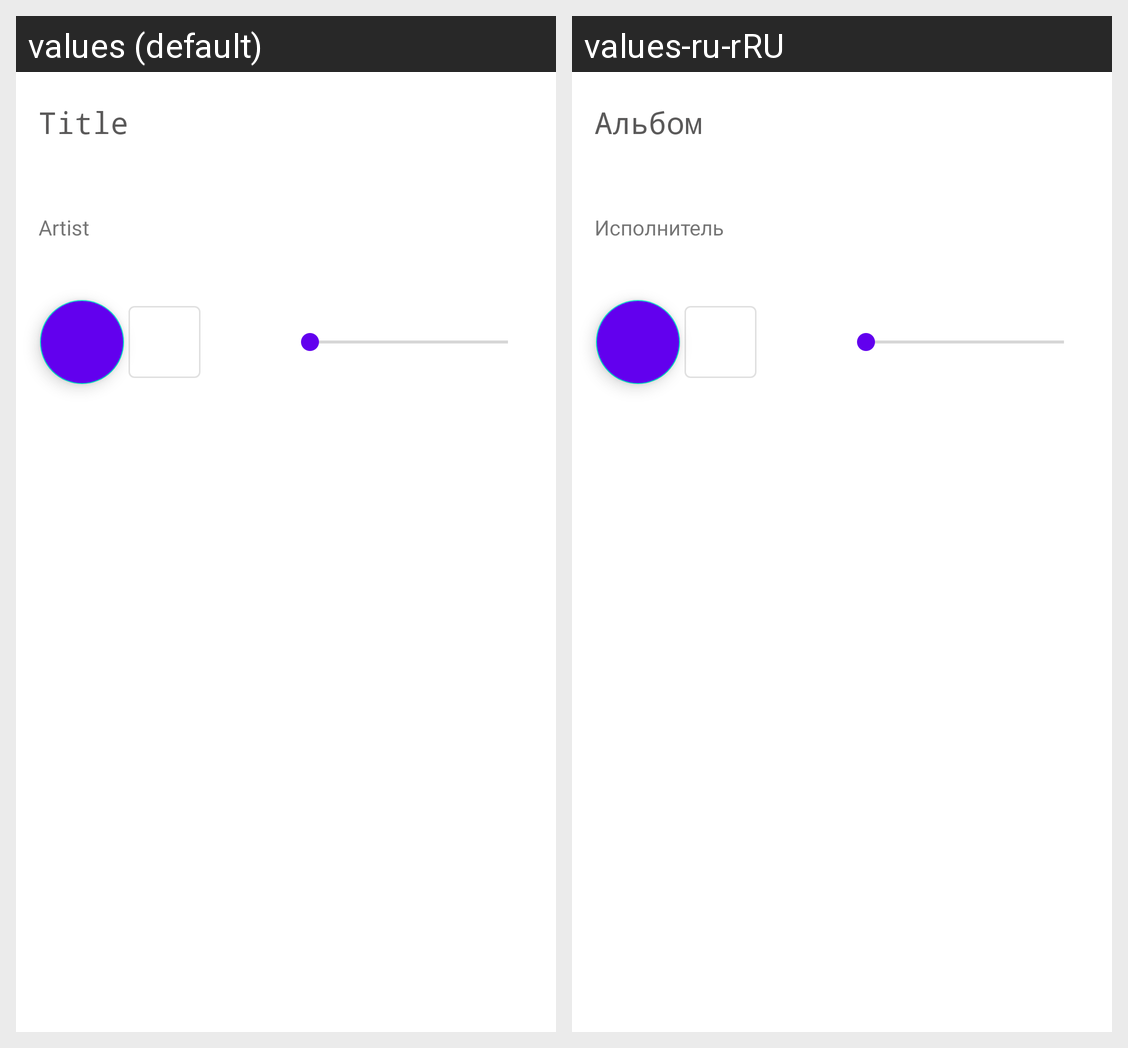

Translations of the strings shown on this Android screen, per locale in the grid:
Android screen res/layout/activity_main.xml rendered under 2 locales, left to right: values (default), values-ru-rRU. Device: Nexus 5 (rendered at 1080×1920; each locale shown at half size, 540×960, under a caption strip naming it); theme Theme.Player.
Strings drawn on this screen, with the default value and each locale's value (text and hints the layout hard-codes, and strings that could not be matched under every locale, appear in the picture but are not listed):

title
  values: Title
  values-ru-rRU: Альбом

artist
  values: Artist
  values-ru-rRU: Исполнитель
